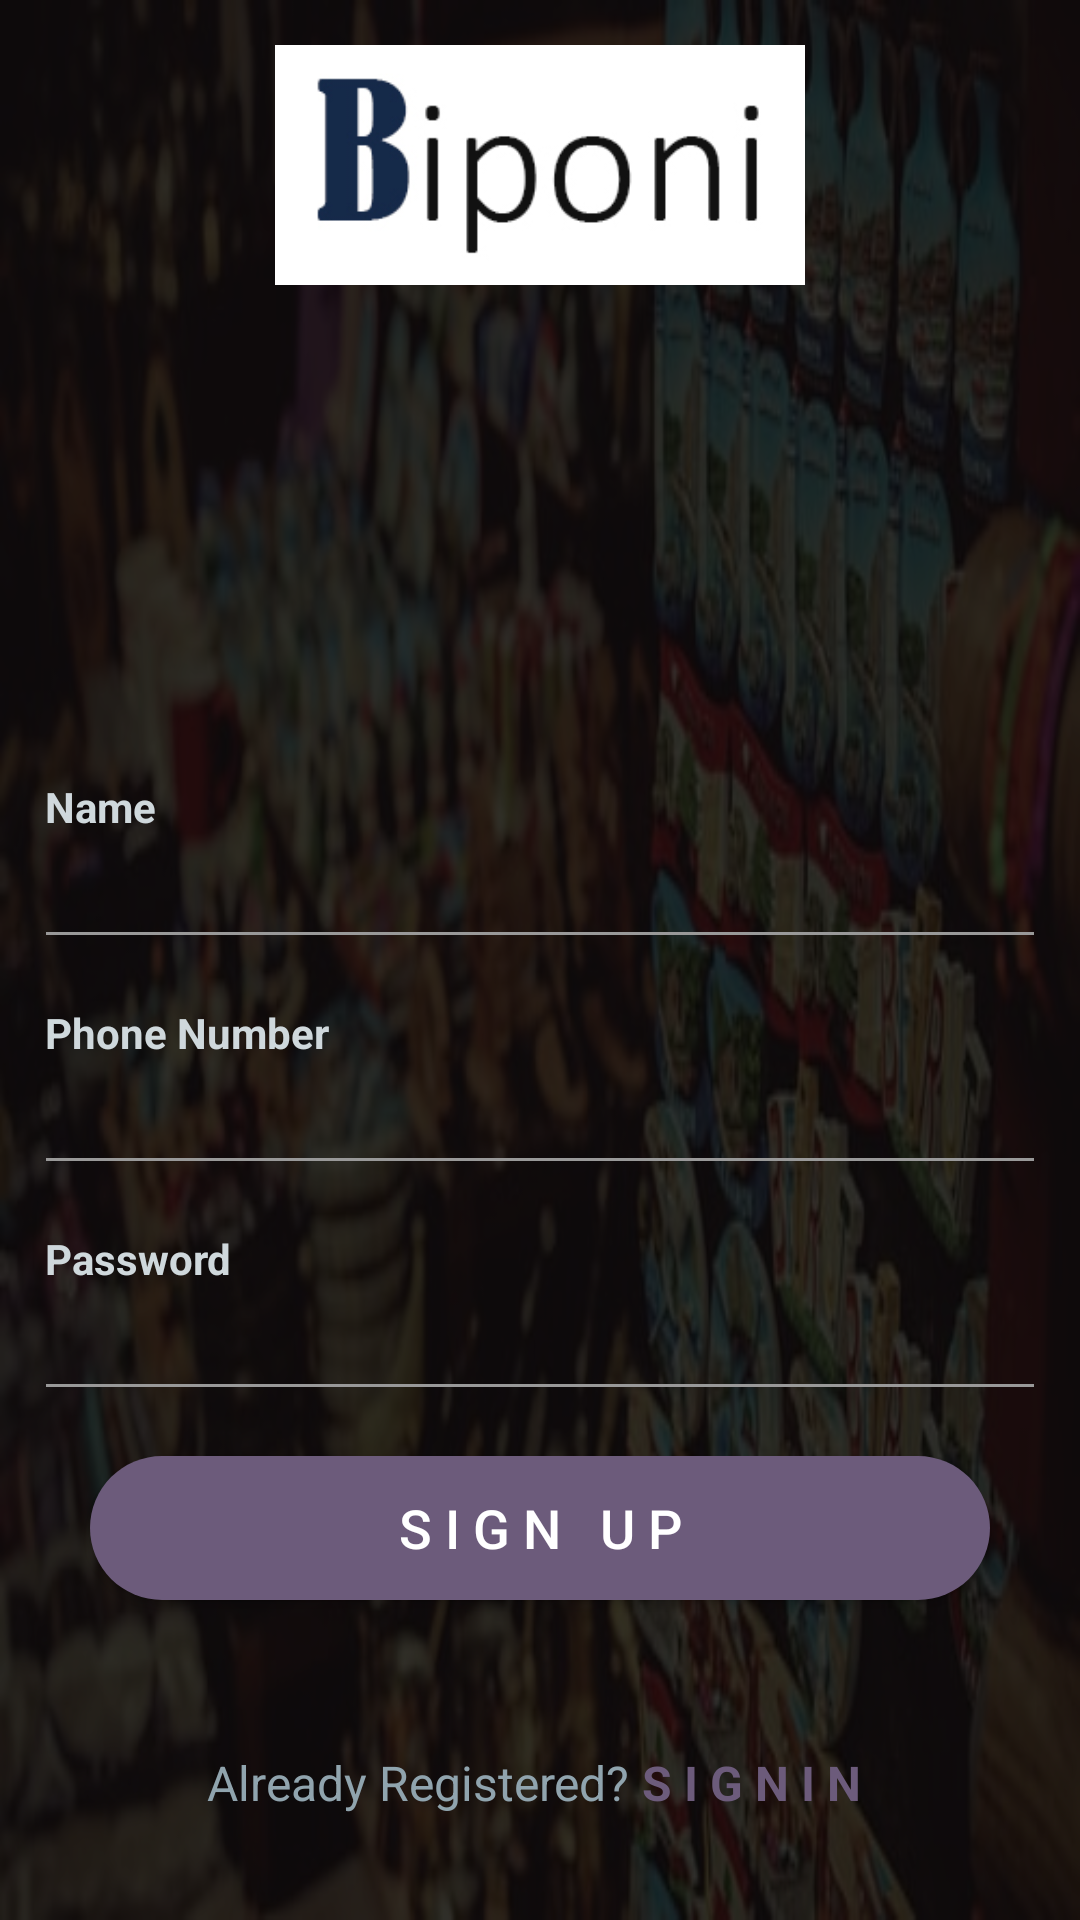

Reconstruct the res/layout file that produces this screen, plus the resources it refers to.
<!-- AndroidManifest.xml: application theme AppTheme -->
<!-- res/layout/activity_register.xml -->
<?xml version="1.0" encoding="utf-8"?>
<LinearLayout
    xmlns:android="http://schemas.android.com/apk/res/android"
    android:layout_width="match_parent"
    android:layout_height="match_parent"
    xmlns:tools="http://schemas.android.com/tools"
    android:background="@drawable/bi3"
    android:orientation="vertical"
    tools:context=".RegisterActivity">

    <RelativeLayout
        android:layout_width="match_parent"
        android:layout_height="match_parent">
        <View
            android:layout_width="match_parent"
            android:layout_height="match_parent"
            android:background="@color/overlay_dark_80"
            />

        <LinearLayout
            android:layout_width="match_parent"
            android:layout_height="match_parent"
            android:layout_centerInParent="true"
            android:orientation="vertical"
            android:padding="15dp">


            <ImageView
                android:layout_width="300dp"
                android:layout_height="80dp"
                android:layout_gravity="center"
                android:src="@drawable/bi" />

            <View
                android:layout_width="0dp"
                android:layout_height="15dp" />



            <View
                android:layout_width="0dp"
                android:layout_height="0dp"
                android:layout_weight="1" />

            <TextView
                android:layout_width="wrap_content"
                android:layout_height="wrap_content"
                android:text="Name"
                android:textAlignment="center"
                android:textAppearance="@style/Base.TextAppearance.AppCompat.Small"
                android:textColor="@color/blue_grey_100"
                android:textStyle="bold" />

            <com.google.android.material.textfield.TextInputEditText
                android:layout_width="match_parent"
                android:id="@+id/register_username_input"
                android:layout_height="wrap_content"
                android:layout_marginLeft="-4dp"
                android:layout_marginRight="-4dp"
                android:inputType="textEmailAddress"
                android:maxLength="50"
                android:maxLines="1"
                android:singleLine="true"
                android:textColor="@color/blue_grey_300"
                android:theme="@style/EditText.Grey" />

            <View
                android:layout_width="0dp"
                android:layout_height="15dp" />
            <TextView
                android:layout_width="wrap_content"
                android:layout_height="wrap_content"
                android:text="Phone Number"
                android:textAlignment="center"
                android:textAppearance="@style/Base.TextAppearance.AppCompat.Small"
                android:textColor="@color/blue_grey_100"
                android:textStyle="bold" />

            <com.google.android.material.textfield.TextInputEditText
                android:layout_width="match_parent"
                android:id="@+id/register_phone_number_input"
                android:layout_height="wrap_content"
                android:layout_marginLeft="-4dp"
                android:layout_marginRight="-4dp"
                android:inputType="textEmailAddress"
                android:maxLength="50"
                android:maxLines="1"
                android:singleLine="true"
                android:textColor="@color/blue_grey_300"
                android:theme="@style/EditText.Grey" />
            <View
                android:layout_width="0dp"
                android:layout_height="15dp" />

            <TextView
                android:layout_width="wrap_content"
                android:layout_height="wrap_content"
                android:text="Password"
                android:textAlignment="center"
                android:textAppearance="@style/Base.TextAppearance.AppCompat.Small"
                android:textColor="@color/blue_grey_100"
                android:textStyle="bold" />

            <com.google.android.material.textfield.TextInputEditText
                android:layout_width="match_parent"
                android:layout_height="wrap_content"
                android:layout_marginLeft="-4dp"
                android:layout_marginRight="-4dp"
                android:inputType="textPassword"
                android:maxLength="50"
                android:maxLines="1"
                android:singleLine="true"
                android:textColor="@color/blue_grey_300"
                android:theme="@style/EditText.Grey"
                android:id="@+id/register_password_input"/>

            <Button
                android:id="@+id/register_btn"
                android:layout_width="match_parent"
                android:layout_height="wrap_content"
                android:layout_below="@+id/linear_layout_1"
                android:layout_marginLeft="15dp"
                android:layout_marginTop="15dp"
                android:layout_marginRight="15dp"
                android:layout_marginBottom="10dp"
                android:background="@drawable/buttonshapelogin"
                android:text="S I G N   U P"
                android:textAllCaps="false"
                android:textColor="#FFF"
                android:textSize="18sp" />




            <View
                android:layout_width="0dp"
                android:layout_height="15dp" />



            <View
                android:layout_width="0dp"
                android:layout_height="15dp" />

            <LinearLayout
                android:layout_width="match_parent"
                android:layout_height="wrap_content"
                android:layout_marginTop="10dp"
                android:gravity="center"

                android:orientation="horizontal">

                <TextView
                    android:layout_width="wrap_content"
                    android:layout_height="wrap_content"
                    android:text="Already Registered? "
                    android:textAppearance="@style/Base.TextAppearance.AppCompat.Subhead"
                    android:textColor="@color/blue_grey_300" />

                <TextView
                    android:id="@+id/sign_in"
                    android:layout_width="wrap_content"
                    android:layout_height="wrap_content"
                    android:clickable="true"
                    android:text="S I G N I N "
                    android:textAppearance="@style/Base.TextAppearance.AppCompat.Subhead"
                    android:textColor="@color/colorPrimaryDark"
                    android:textStyle="bold"
                    />

            </LinearLayout>

            <View
                android:layout_width="0dp"
                android:layout_height="20dp" />

        </LinearLayout>

    </RelativeLayout>

</LinearLayout>
<!-- resources referenced by this layout -->
<resources>
  <color name="blue_grey_100">#CFD8DC</color>
  <color name="blue_grey_300">#90A4AE</color>
  <color name="colorPrimaryDark">#6C5B7B</color>
  <color name="overlay_dark_80">#CC000000</color>
  <!-- drawable bi: jpg bitmap (drawable-v24, 29470 bytes) -->
  <!-- drawable bi3: jpg bitmap (drawable-v24, 47283 bytes) -->
  <!-- drawable buttonshapelogin (drawable) -->
  <?xml version="1.0" encoding="utf-8"?>
  <shape xmlns:android="http://schemas.android.com/apk/res/android"
      android:shape="rectangle">
      <corners
          android:radius="100dp"
          />
      <solid
          android:color="@color/colorPrimaryDark"
          />
  </shape>
  <style name="EditText.Grey" parent="@style/AppTheme">
          <item name="colorControlActivated">@color/grey_60</item>
          <item name="colorControlHighlight">@color/grey_60</item>
          <item name="colorControlNormal">@color/grey_40</item>
      </style>
  <style name="AppTheme" parent="Theme.AppCompat.Light.NoActionBar">
          
          <item name="colorPrimary">@color/colorPrimary</item>
          <item name="colorPrimaryDark">@color/colorPrimaryDark</item>
          <item name="colorAccent">@color/colorAccent</item>
      </style>
  <color name="grey_60">#666666</color>
  <color name="grey_40">#999999</color>
  <color name="colorPrimary">#6C5B7B</color>
  <color name="colorAccent">#D81B60</color>
</resources>
